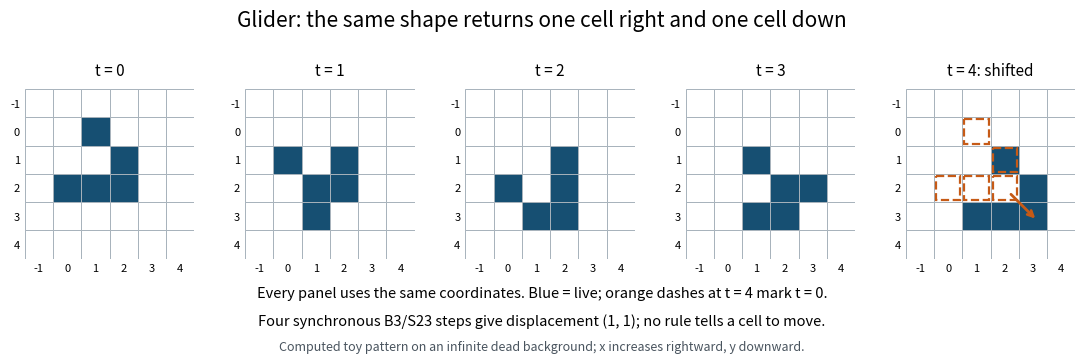

The matplotlib source for this figure: (Note: this script raises an exception after producing the figure.)
"""Computed five-frame glider diagram; Python 3.14, matplotlib 3.10.7.

Run from _media with MPLCONFIGDIR=/tmp/codex-wiki-matplotlib.
Only writes the matching PNG basename in the current directory.
"""

from collections import Counter
from pathlib import Path

import matplotlib

matplotlib.use("Agg")
import matplotlib.pyplot as plt
from matplotlib.patches import Rectangle


INITIAL = {(1, 0), (2, 1), (0, 2), (1, 2), (2, 2)}
LIVE_COLOR = "#164f72"


def neighbor_counts(live):
    return Counter(
        (x + dx, y + dy)
        for x, y in live
        for dx in (-1, 0, 1)
        for dy in (-1, 0, 1)
        if (dx, dy) != (0, 0)
    )


def evolve(live):
    return {
        cell
        for cell, n in neighbor_counts(live).items()
        if n == 3 or (cell in live and n == 2)
    }


def draw_board(ax, live, ghost=False):
    for y in range(-1, 5):
        for x in range(-1, 5):
            ax.add_patch(Rectangle((x - 0.5, y - 0.5), 1, 1,
                                   facecolor=LIVE_COLOR if (x, y) in live else "white",
                                   edgecolor="#a7b2bb", linewidth=0.7))
    if ghost:
        for x, y in INITIAL:
            ax.add_patch(Rectangle((x - 0.43, y - 0.43), 0.86, 0.86, fill=False,
                                   edgecolor="#c65a16", linestyle="--", linewidth=1.6))
        ax.annotate("", xy=(3.15, 3.15), xytext=(2.15, 2.15),
                    arrowprops={"arrowstyle": "->", "color": "#c65a16", "lw": 2})
    ax.set(xlim=(-1.5, 4.5), ylim=(4.5, -1.5), aspect="equal",
           xticks=range(-1, 5), yticks=range(-1, 5))
    ax.tick_params(length=0, labelsize=8)
    for spine in ax.spines.values():
        spine.set_visible(False)


def main():
    frames = [set(INITIAL)]
    for _ in range(4):
        frames.append(evolve(frames[-1]))
    assert all(len(frame) == 5 for frame in frames)
    assert frames[4] == {(x + 1, y + 1) for x, y in frames[0]}
    fig, axes = plt.subplots(1, 5, figsize=(11.0, 3.65), facecolor="white")
    fig.subplots_adjust(left=0.03, right=0.985, bottom=0.28, top=0.76, wspace=0.30)
    for t, (ax, frame) in enumerate(zip(axes, frames, strict=True)):
        draw_board(ax, frame, ghost=t == 4)
        ax.set_title(f"t = {t}" + (": shifted" if t == 4 else ""), fontsize=11, pad=10)
    fig.suptitle("Glider: the same shape returns one cell right and one cell down", fontsize=15, y=0.97)
    fig.text(0.5, 0.18, "Every panel uses the same coordinates. Blue = live; orange dashes at t = 4 mark t = 0.",
             ha="center", fontsize=10.5)
    fig.text(0.5, 0.105, "Four synchronous B3/S23 steps give displacement (1, 1); no rule tells a cell to move.",
             ha="center", fontsize=10.5)
    fig.text(0.5, 0.035, "Computed toy pattern on an infinite dead background; x increases rightward, y downward.",
             ha="center", fontsize=9, color="#49545e")
    output = Path(Path(__file__).stem + ".png")
    fig.savefig(output, dpi=100, facecolor="white", transparent=False)
    plt.close(fig)


if __name__ == "__main__":
    main()
